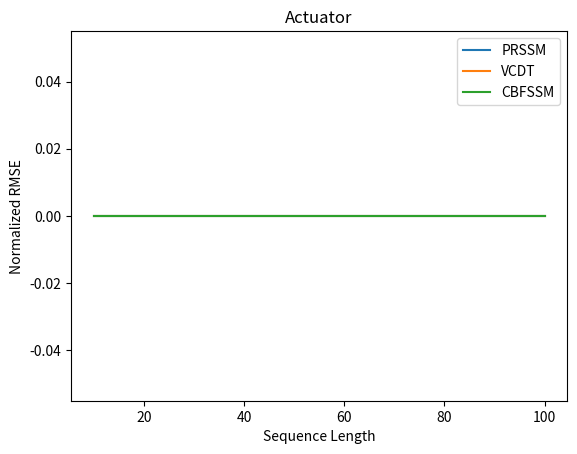
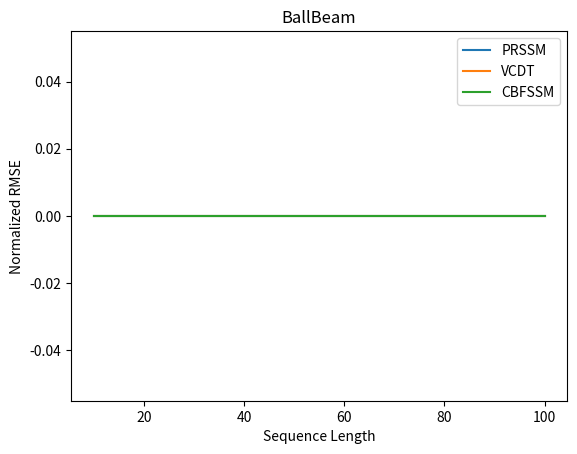
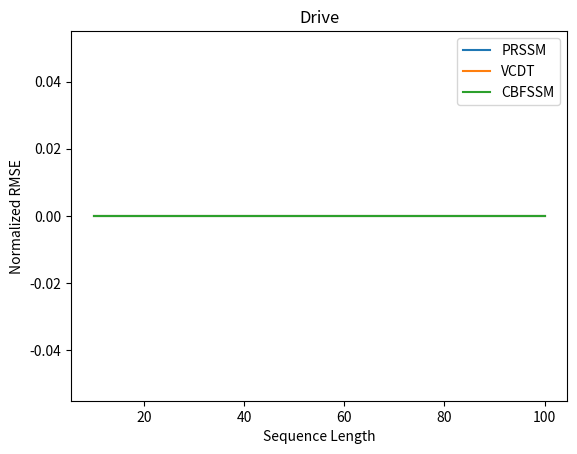
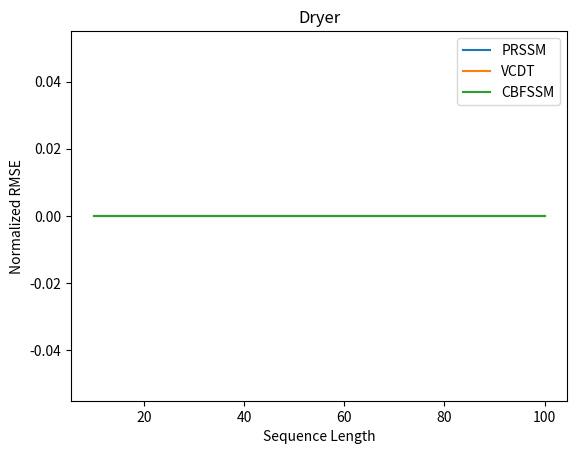
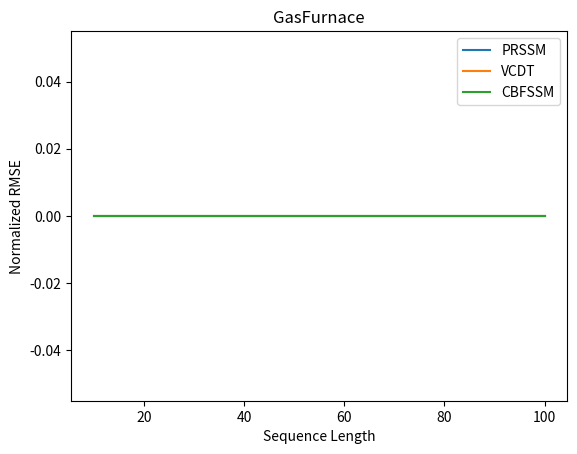

Python code for these plots, in order:
"""Python Script Template."""
from itertools import product
import matplotlib.pyplot as plt

datasets = ['Actuator', 'BallBeam', 'Drive', 'Dryer', 'GasFurnace']
methods = ['PRSSM', 'VCDT', 'CBFSSM']

seq_length = [10, 20, 50, 100]
# fig, axes = plt.subplots(len(datasets), 1, sharex=True)
for i, dataset in enumerate(datasets):
    fig = plt.figure()
    for method in methods:
        vals = []
        for seq_len in seq_length:
            file_name = '{}/{}/{}/test_results.txt'.format(dataset, method, seq_len)
            try:
                with open(file_name) as file:
                    data = file.readline()
                    vals.append(float(data.split('NRMSE: ')[1][:4]))

            except FileNotFoundError:
                print('File {} not found'.format(file_name))
                vals.append(0)

        plt.plot(seq_length, vals, label=method)
        # axes[i].set_ylabel('NRMSE')

    # axes[i].set_title(dataset)
    plt.title(dataset)
    plt.ylabel('Normalized RMSE')
    plt.xlabel('Sequence Length')
    plt.legend(loc='best')
    plt.show()

# Conclusion sequence length = 50
